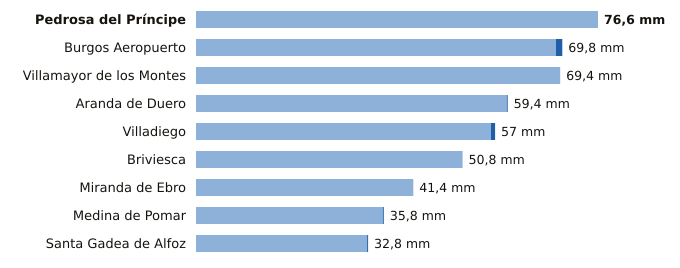

Values plotted in this chart, from the file beside it:
estacion, provincia, indicativo, mm_6_dias_anteriores, mm_hoy, mm_7_dias, horas_de_hoy
Pedrosa del Príncipe, Burgos, 2290Y, 76.6, 0.0, 76.6, 12
Burgos Aeropuerto, Burgos, 2331, 68.6, 1.2, 69.8, 15
Villamayor de los Montes, Burgos, 2311Y, 69.4, 0.0, 69.4, 15
Aranda de Duero, Burgos, 2117D, 59.2, 0.2, 59.4, 15
Villadiego, Burgos, 2285B, 56.2, 0.8, 57.0, 15
Briviesca, Burgos, 9031C, 50.8, 0.0, 50.8, 12
Miranda de Ebro, Burgos, 9069C, 41.4, 0.0, 41.4, 14
Medina de Pomar, Burgos, 9051, 35.6, 0.2, 35.8, 15
Santa Gadea de Alfoz, Burgos, 9012E, 32.6, 0.2, 32.8, 11
